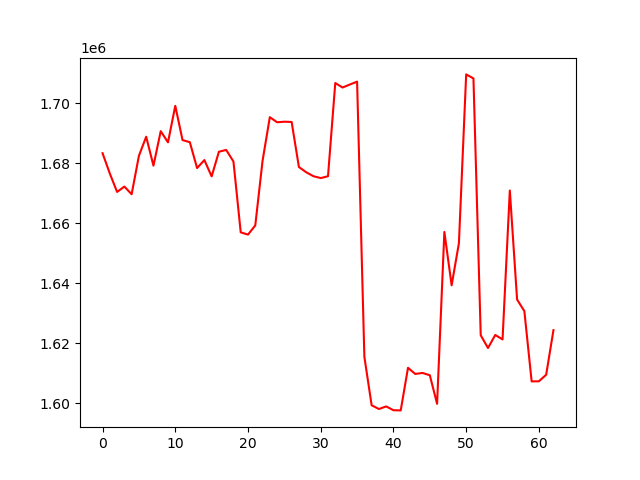

The data file committed next to this chart (first rows):
account_value, date, daily_return
1683400, 2024-10-04, 
1676634, 2024-10-07, -0.004019
1670483, 2024-10-08, -0.003669
1672283, 2024-10-09, 0.001078
1669717, 2024-10-10, -0.001534
1682535, 2024-10-11, 0.007677
1688899, 2024-10-14, 0.003782
1679249, 2024-10-15, -0.005714
1690752, 2024-10-16, 0.00685
1687019, 2024-10-17, -0.002208
1699204, 2024-10-18, 0.007223
1687778, 2024-10-21, -0.006725
1687077, 2024-10-22, -0.0004153
1678447, 2024-10-23, -0.005115
1681122, 2024-10-24, 0.001594
1675677, 2024-10-25, -0.003239
1683894, 2024-10-28, 0.004904
1684502, 2024-10-29, 0.0003613
1680635, 2024-10-30, -0.002296
1657011, 2024-10-31, -0.01406
1656261, 2024-11-01, -0.0004525
1659319, 2024-11-04, 0.001846
1680845, 2024-11-05, 0.01297
1695421, 2024-11-06, 0.008672
1693726, 2024-11-07, -0.001
1693909, 2024-11-08, 0.0001082
1693826, 2024-11-11, -4.9090665441564596e-05
1678799, 2024-11-12, -0.008872
1677057, 2024-11-13, -0.001038
1675730, 2024-11-14, -0.0007911
1675111, 2024-11-15, -0.0003695
1675721, 2024-11-18, 0.0003646
1706809, 2024-11-19, 0.01855
1705312, 2024-11-20, -0.0008772
1706308, 2024-11-21, 0.0005842
1707271, 2024-11-22, 0.0005641
1615531, 2024-11-25, -0.05374
1599353, 2024-11-26, -0.01001
1598099, 2024-11-27, -0.000784
1598967, 2024-11-29, 0.0005433
1597692, 2024-12-02, -0.0007977
1597636, 2024-12-03, -3.4934211272208415e-05
1611836, 2024-12-04, 0.008888
1609795, 2024-12-05, -0.001266
1610125, 2024-12-06, 0.0002048
1609352, 2024-12-09, -0.0004799
1599833, 2024-12-10, -0.005915
1657151, 2024-12-11, 0.03583
1639353, 2024-12-12, -0.01074
1653393, 2024-12-13, 0.008564
1709686, 2024-12-16, 0.03405
1708343, 2024-12-17, -0.0007856
1622690, 2024-12-18, -0.05014
1618439, 2024-12-19, -0.00262
1622794, 2024-12-20, 0.002691
1621305, 2024-12-23, -0.000917
1670969, 2024-12-24, 0.03063
1634607, 2024-12-26, -0.02176
1630734, 2024-12-27, -0.002369
1607307, 2024-12-30, -0.01437
... 3 more rows
